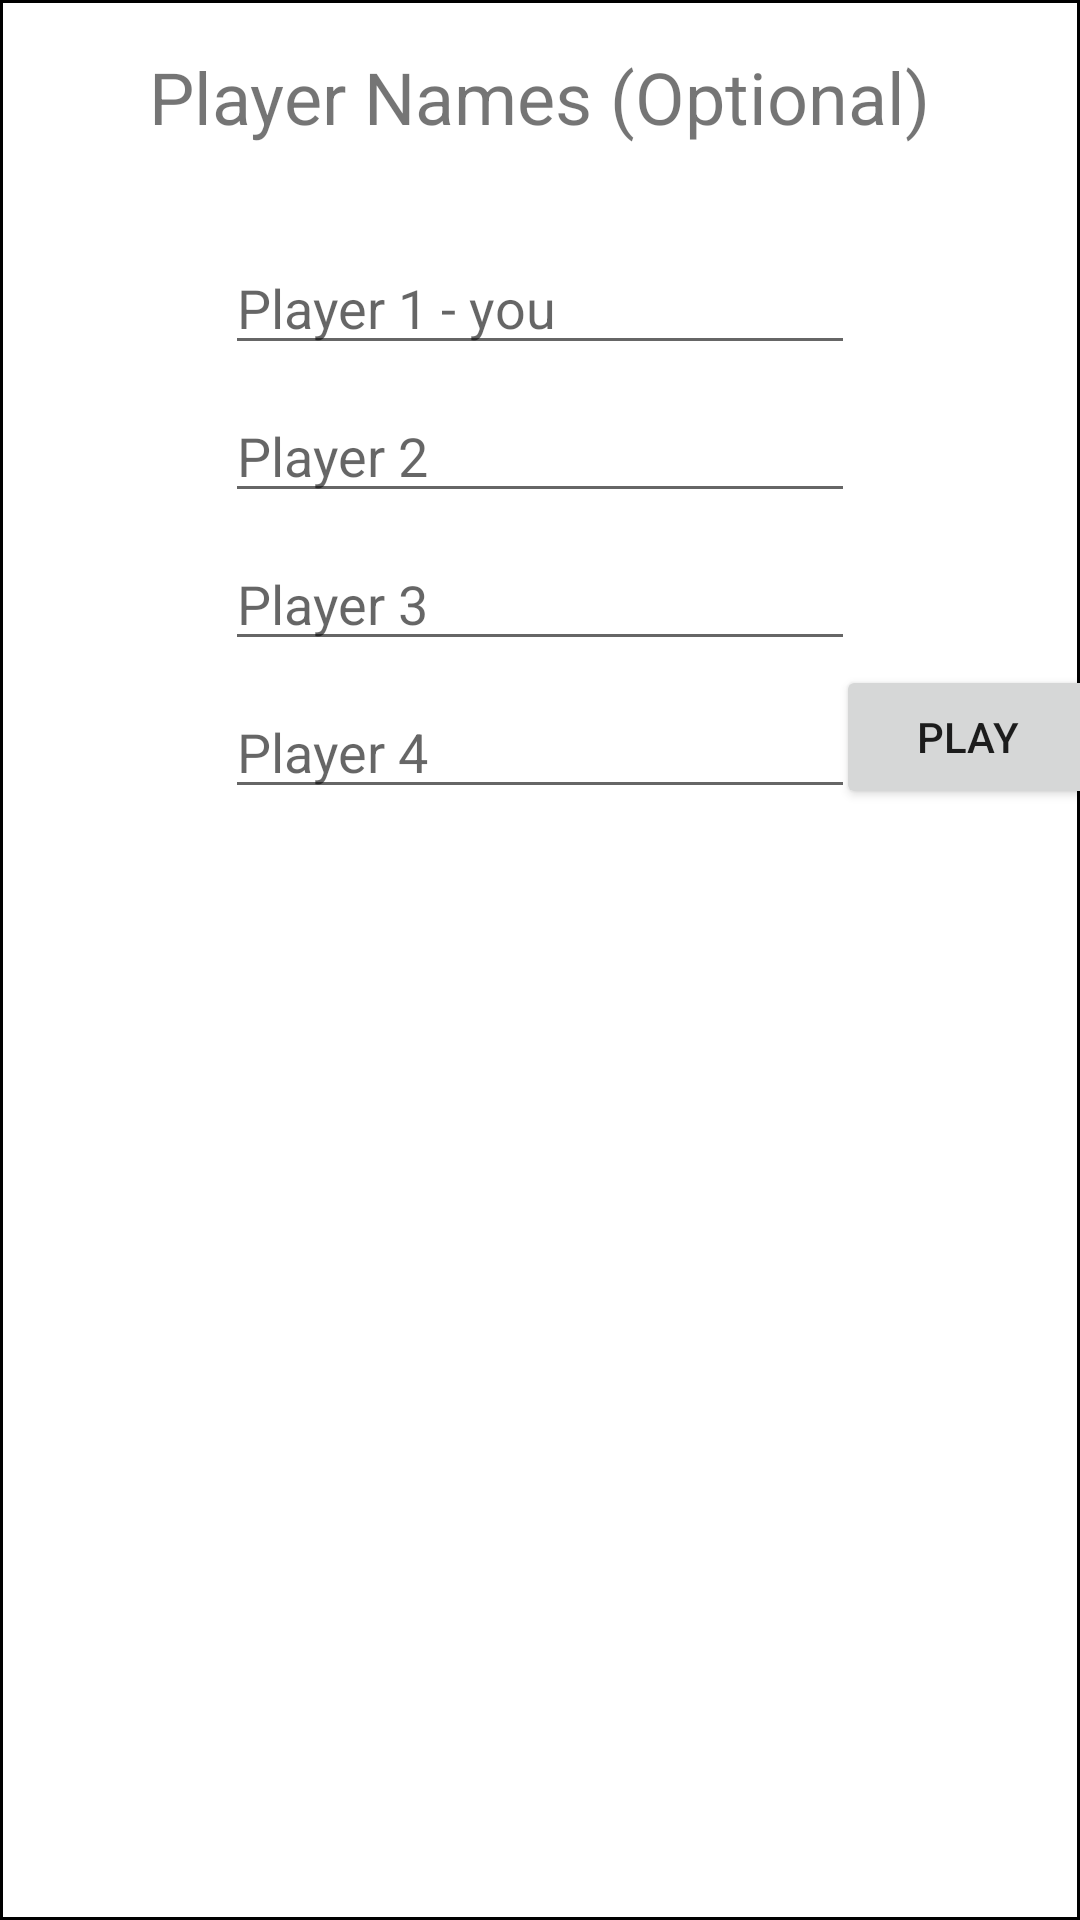

The Android layout XML behind this screen, and the referenced resources:
<!-- AndroidManifest.xml: application theme AppTheme -->
<!-- res/layout/popup_name.xml -->
<?xml version="1.0" encoding="utf-8"?>
<androidx.constraintlayout.widget.ConstraintLayout
        xmlns:android="http://schemas.android.com/apk/res/android"
        xmlns:tools="http://schemas.android.com/tools"
        xmlns:app="http://schemas.android.com/apk/res-auto"
        android:layout_width="match_parent"
        android:layout_height="match_parent"
        android:background="@drawable/popup_border"
        tools:context="itp.project.popups.PopupName" android:id="@+id/cLayout">

    <TextView
            android:text="@string/names"
            android:layout_width="wrap_content"
            android:layout_height="wrap_content" android:id="@+id/tvPlayer"
            app:layout_constraintTop_toTopOf="parent"
            android:layout_marginTop="16dp" android:textSize="24sp" app:layout_constraintStart_toStartOf="parent"
            app:layout_constraintEnd_toEndOf="parent" app:layout_constraintHorizontal_bias="0.499"/>
    <LinearLayout
            android:orientation="vertical"
            android:layout_width="wrap_content"
            android:layout_height="wrap_content" app:layout_constraintTop_toBottomOf="@+id/tvPlayer"
            android:id="@+id/nameList" app:layout_constraintEnd_toEndOf="parent"
            app:layout_constraintStart_toStartOf="parent">
        <EditText
                android:layout_width="wrap_content"
                android:layout_height="wrap_content"
                android:inputType="textPersonName"
                android:ems="10"
                android:id="@+id/name1"
                android:layout_marginTop="32dp"
                android:hint="@string/name1"/>
        <EditText
                android:layout_width="wrap_content"
                android:layout_height="wrap_content"
                android:inputType="textPersonName"
                android:ems="10"
                android:id="@+id/name2"
                android:layout_marginTop="8dp"
                android:hint="@string/name2"/>
        <EditText
                android:layout_width="wrap_content"
                android:layout_height="wrap_content"
                android:inputType="textPersonName"
                android:ems="10"
                android:id="@+id/name3"
                android:layout_marginTop="8dp"
                android:hint="@string/name3"/>
        <EditText
                android:layout_width="wrap_content"
                android:layout_height="wrap_content"
                android:inputType="textPersonName"
                android:ems="10"
                android:id="@+id/name4"
                android:layout_marginTop="8dp"
                android:hint="@string/name4"/>
    </LinearLayout>
    <Button
            android:text="@string/play"
            android:layout_width="wrap_content"
            android:layout_height="wrap_content" android:id="@+id/play"
            app:layout_constraintBottom_toBottomOf="@+id/nameList"
            app:layout_constraintStart_toEndOf="@+id/nameList"
            app:layout_constraintEnd_toEndOf="parent"/>
</androidx.constraintlayout.widget.ConstraintLayout>
<!-- resources referenced by this layout -->
<resources>
  <!-- drawable popup_border (drawable) -->
  <?xml version="1.0" encoding="utf-8"?>
  <shape xmlns:android="http://schemas.android.com/apk/res/android" >
  
      <solid android:color="#ffffff" />
  
      <stroke
              android:width="1dp"
              android:color="#000000" />
  
  </shape>
  <string name="name1">Player 1 - you</string>
  <string name="name2">Player 2</string>
  <string name="name3">Player 3</string>
  <string name="name4">Player 4</string>
  <string name="names">Player Names (Optional)</string>
  <string name="play">Play</string>
  <style name="AppTheme" parent="Theme.AppCompat.Light">
          
          <item name="colorPrimary">@color/colorPrimary</item>
          <item name="colorPrimaryDark">@color/colorPrimaryDark</item>
          <item name="colorAccent">@color/colorAccent</item>
      </style>
  <color name="colorPrimary">#B31D1D1B</color>
  <color name="colorPrimaryDark">#B34B71B6</color>
  <color name="colorAccent">#B345AD4B</color>
</resources>
